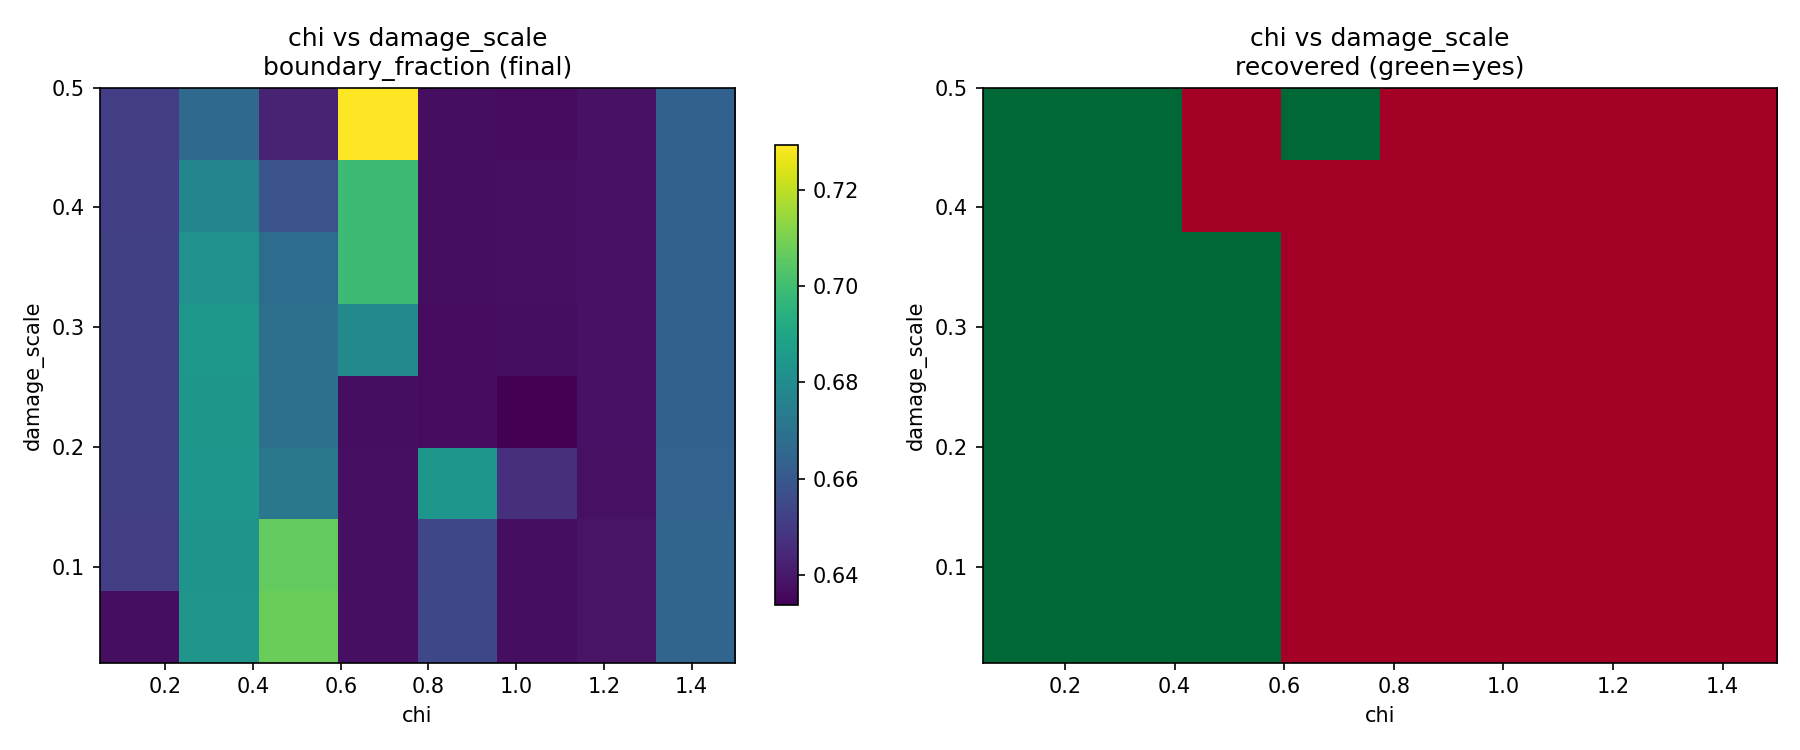

The table this chart was drawn from, first rows:
chi, damage_scale, boundary_fraction, recovered
0.0500, 0.0200, 0.6374, 1
0.2571, 0.0200, 0.6836, 1
0.4643, 0.0200, 0.7078, 1
0.6714, 0.0200, 0.6376, 0
0.8786, 0.0200, 0.6544, 0
1.086, 0.0200, 0.6374, 0
1.293, 0.0200, 0.6389, 0
1.5, 0.0200, 0.665, 0
0.0500, 0.0886, 0.6509, 1
0.2571, 0.0886, 0.6832, 1
0.4643, 0.0886, 0.7062, 1
0.6714, 0.0886, 0.6376, 0
0.8786, 0.0886, 0.6541, 0
1.086, 0.0886, 0.6374, 0
1.293, 0.0886, 0.6387, 0
1.5, 0.0886, 0.6649, 0
0.0500, 0.1571, 0.6518, 1
0.2571, 0.1571, 0.6838, 1
0.4643, 0.1571, 0.6719, 1
0.6714, 0.1571, 0.6376, 0
0.8786, 0.1571, 0.6839, 0
1.086, 0.1571, 0.647, 0
1.293, 0.1571, 0.6381, 0
1.5, 0.1571, 0.6637, 0
0.0500, 0.2257, 0.6519, 1
0.2571, 0.2257, 0.6844, 1
0.4643, 0.2257, 0.6691, 1
0.6714, 0.2257, 0.6374, 0
0.8786, 0.2257, 0.6365, 0
1.086, 0.2257, 0.6337, 0
1.293, 0.2257, 0.6384, 0
1.5, 0.2257, 0.6635, 0
0.0500, 0.2943, 0.6518, 1
0.2571, 0.2943, 0.6848, 1
0.4643, 0.2943, 0.6689, 1
0.6714, 0.2943, 0.6787, 0
0.8786, 0.2943, 0.6365, 0
1.086, 0.2943, 0.6371, 0
1.293, 0.2943, 0.6385, 0
1.5, 0.2943, 0.6635, 0
0.0500, 0.3629, 0.6517, 1
0.2571, 0.3629, 0.6822, 1
0.4643, 0.3629, 0.6674, 1
0.6714, 0.3629, 0.6994, 0
0.8786, 0.3629, 0.6374, 0
1.086, 0.3629, 0.6375, 0
1.293, 0.3629, 0.6384, 0
1.5, 0.3629, 0.6635, 0
0.0500, 0.4314, 0.6515, 1
0.2571, 0.4314, 0.6777, 1
0.4643, 0.4314, 0.6582, 0
0.6714, 0.4314, 0.6994, 0
0.8786, 0.4314, 0.6372, 0
1.086, 0.4314, 0.6375, 0
1.293, 0.4314, 0.6383, 0
1.5, 0.4314, 0.6635, 0
0.0500, 0.5000, 0.6512, 1
0.2571, 0.5000, 0.6667, 1
0.4643, 0.5000, 0.6428, 0
0.6714, 0.5000, 0.7293, 1
... 4 more rows
